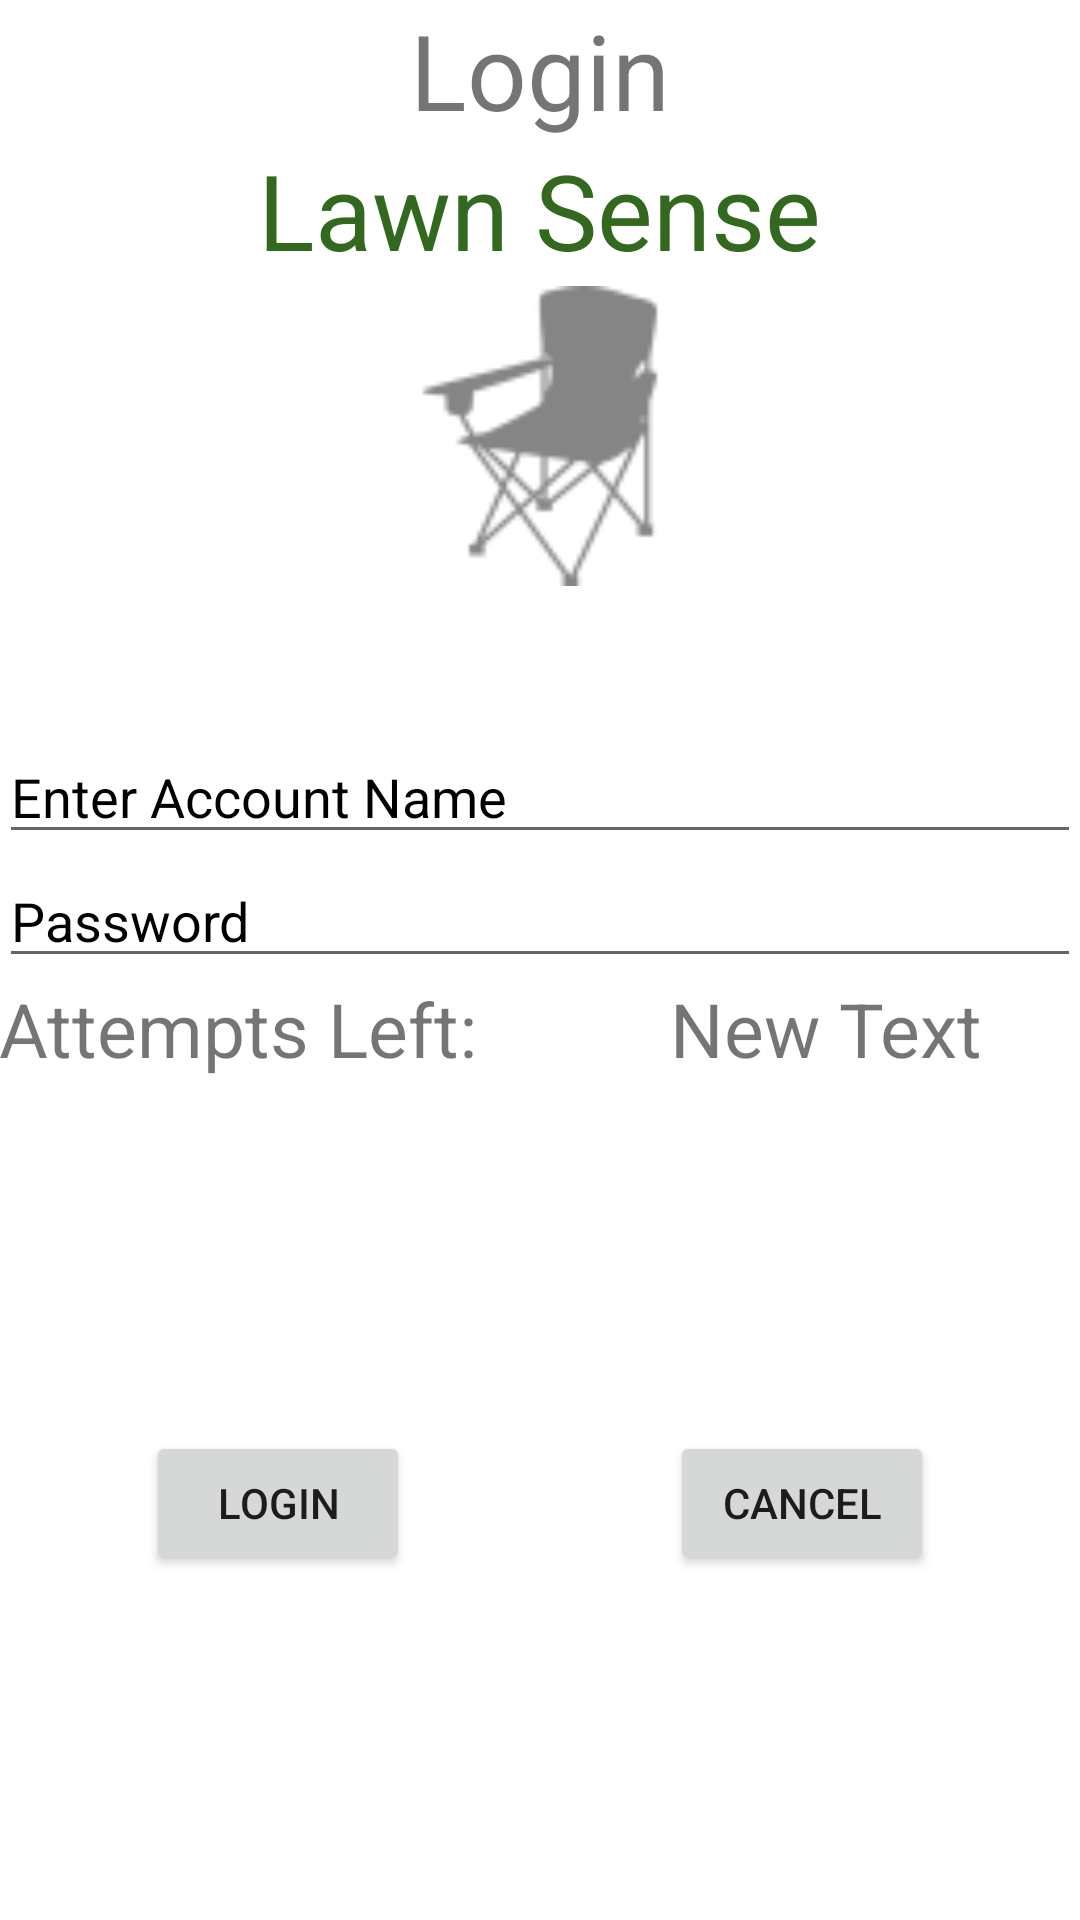

Here is an Android app screen rendered from its layout file. Give the layout XML and the strings, colors and styles it references.
<!-- AndroidManifest.xml: application theme Theme.GardenGang -->
<!-- res/layout/fragment_first.xml -->
<?xml version = "1.0" encoding = "utf-8"?>
<RelativeLayout xmlns:android = "http://schemas.android.com/apk/res/android"
    xmlns:tools = "http://schemas.android.com/tools" android:layout_width="match_parent"
    android:layout_height = "match_parent" android:paddingLeft= "@dimen/activity_horizontal_margin"
    android:paddingRight = "@dimen/activity_horizontal_margin"
    android:paddingTop = "@dimen/activity_vertical_margin"
    android:paddingBottom = "@dimen/activity_vertical_margin" tools:context = ".MainActivity">

    <TextView android:text = "Login" android:layout_width="wrap_content"
        android:layout_height = "wrap_content"
        android:id = "@+id/textview"
        android:textSize = "35dp"
        android:layout_alignParentTop = "true"
        android:layout_centerHorizontal = "true" />

    <TextView
        android:id="@+id/textView"
        android:layout_width="wrap_content"
        android:layout_height="wrap_content"
        android:layout_below="@+id/textview"
        android:layout_centerHorizontal="true"
        android:text="Lawn Sense"
        android:textColor="#33691e"
        android:textSize="35dp" />

    <EditText
        android:id="@+id/editText"
        android:layout_width="wrap_content"
        android:layout_height="wrap_content"
        android:layout_below="@+id/imageView"
        android:layout_alignParentStart="true"
        android:layout_alignParentLeft="true"
        android:layout_alignParentEnd="true"
        android:layout_alignParentRight="true"
        android:layout_marginTop="46dp"
        android:focusable="true"
        android:hint="Enter Account Name"
        android:inputType="textPersonName"
        android:textColorHighlight="#ff7eff15"
        android:textColorHint="#000" />

    <ImageView
        android:id="@+id/imageView"
        android:layout_width="100dp"
        android:layout_height="104dp"
        android:layout_below="@+id/textView"
        android:layout_centerHorizontal="true"
        android:src="@drawable/chair" />

    <EditText
        android:id="@+id/editText2"
        android:layout_width="wrap_content"
        android:layout_height="wrap_content"
        android:layout_below="@+id/editText"
        android:layout_alignEnd="@+id/editText"
        android:layout_alignRight="@+id/editText"
        android:layout_alignParentStart="true"
        android:layout_alignParentLeft="true"
        android:ems="10"
        android:hint="Password"
        android:inputType="textPassword"
        android:textColorHint="#000" />

    <TextView
        android:id="@+id/textView2"
        android:layout_width="wrap_content"
        android:layout_height="wrap_content"
        android:layout_below="@+id/editText2"
        android:layout_alignParentStart="true"
        android:layout_alignParentLeft="true"
        android:text="Attempts Left:"
        android:textSize="25dp" />

    <TextView
        android:id="@+id/textView3"
        android:layout_width="wrap_content"
        android:layout_height="wrap_content"
        android:layout_alignTop="@+id/textView2"
        android:layout_alignBottom="@+id/textView2"
        android:layout_alignParentEnd="true"
        android:layout_alignParentRight="true"
        android:layout_toEndOf="@+id/textview"
        android:layout_toRightOf="@+id/textview"
        android:text="New Text"
        android:textSize="25dp" />

    <Button
        android:id="@+id/button"
        android:layout_width="wrap_content"
        android:layout_height="wrap_content"
        android:layout_alignParentBottom="true"
        android:layout_marginEnd="0dp"
        android:layout_marginRight="0dp"
        android:layout_marginBottom="115dp"
        android:layout_toStartOf="@+id/textview"
        android:layout_toLeftOf="@+id/textview"
        android:text="login" />

    <Button
        android:id="@+id/button2"
        android:layout_width="wrap_content"
        android:layout_height="wrap_content"
        android:layout_alignParentBottom="true"
        android:layout_marginEnd="0dp"
        android:layout_marginRight="0dp"
        android:layout_marginBottom="115dp"
        android:layout_toEndOf="@+id/textview"
        android:layout_toRightOf="@+id/textview"
        android:text="Cancel" />

</RelativeLayout>
<!-- resources referenced by this layout -->
<resources>
  <!-- drawable chair: png bitmap (drawable-hdpi, 1004 bytes) -->
  <style name="Theme.GardenGang" parent="Theme.MaterialComponents.DayNight.DarkActionBar">
          
          <item name="colorPrimary">@color/green</item>
          <item name="colorPrimaryVariant">@color/green_dark</item>
          <item name="colorOnPrimary">@color/white</item>
          
          <item name="colorSecondary">@color/green</item>
          <item name="colorSecondaryVariant">@color/green_dark</item>
          <item name="colorOnSecondary">@color/black</item>
          
          <item name="android:statusBarColor" tools:targetApi="l">?attr/colorPrimaryVariant</item>
          
      </style>
  <color name="green">#1B5E20</color>
  <color name="green_dark">#003300</color>
  <color name="white">#FFFFFFFF</color>
  <color name="black">#FF000000</color>
</resources>
